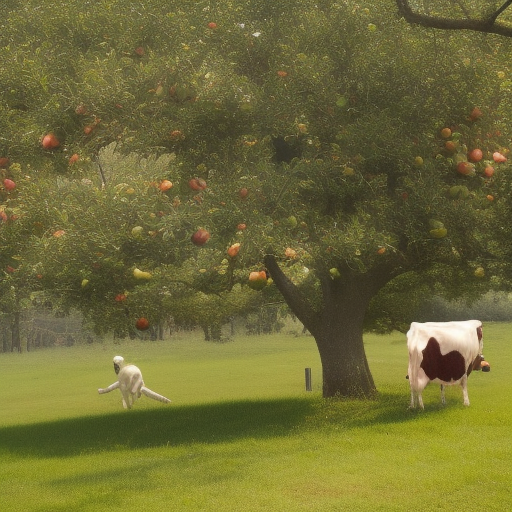
Generation parameters embedded in this image by AUTOMATIC1111 Stable Diffusion web UI or a fork of it (Forge, ...) (PNG 'parameters' text chunk):
a photo of a cow picking apples from an apple tree
Steps: 20, Sampler: Euler a, CFG scale: 7, Seed: 2408336591, Size: 512x512, Model hash: 4c86efd062, Model: model